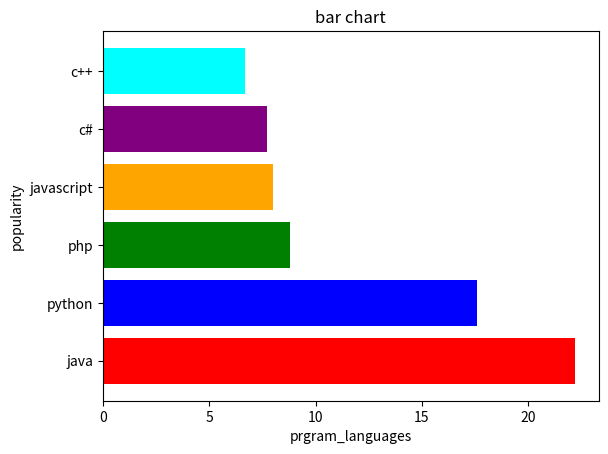

Write Python code to recreate this figure.
import matplotlib.pyplot as plt
import numpy as np
x=np.array(["java","python","php","javascript","c#","c++"])
y=np.array([22.2,17.6,8.8,8,7.7,6.7])
colors=["red", "blue", "green", "orange", "purple", "cyan"]
plt.xlabel("prgram_languages")
plt.ylabel("popularity")
plt.title("bar chart")
plt.barh(x,y,color=colors)
plt.show()
